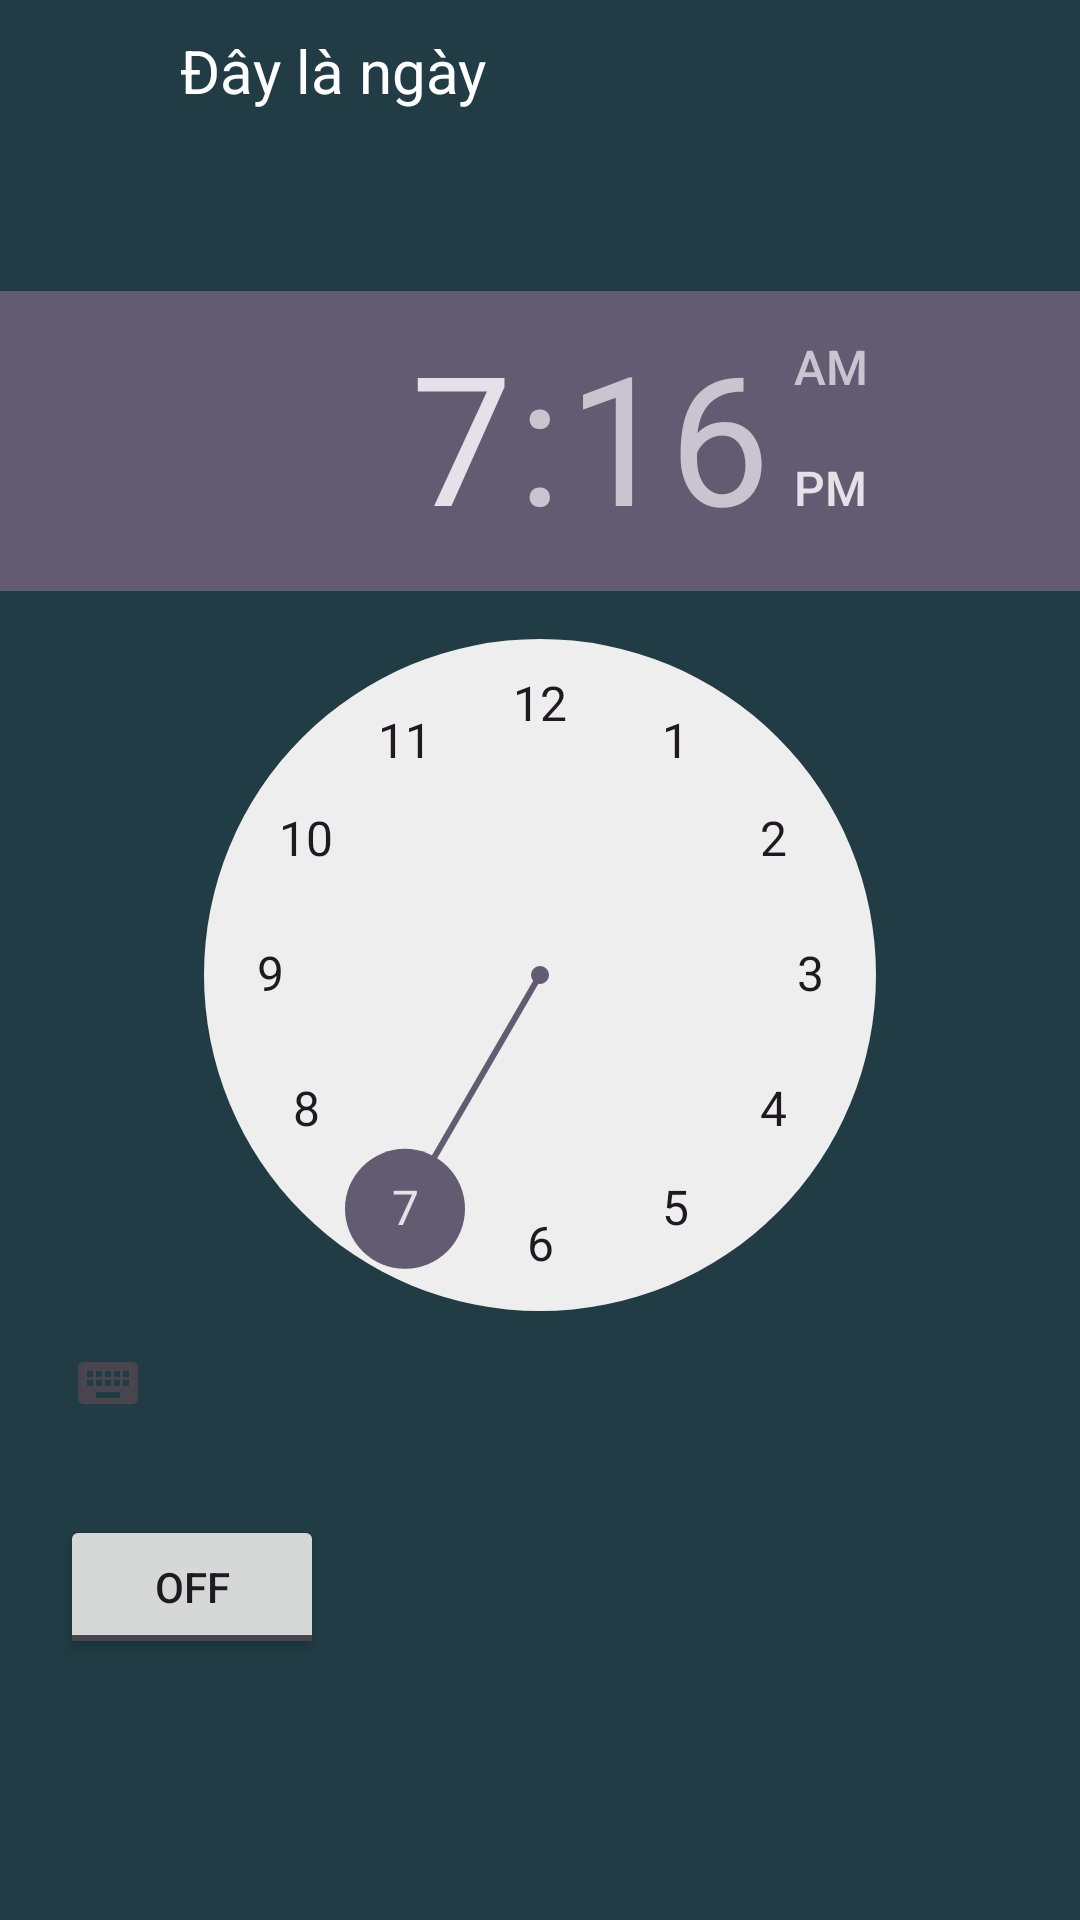

Android layout source for this screen:
<!-- AndroidManifest.xml: application theme Theme.BTLAndroid -->
<!-- res/layout/activity_day_detail.xml -->
<?xml version="1.0" encoding="utf-8"?>
<RelativeLayout xmlns:android="http://schemas.android.com/apk/res/android"
    xmlns:app="http://schemas.android.com/apk/res-auto"
    xmlns:tools="http://schemas.android.com/tools"
    android:layout_width="match_parent"
    android:layout_height="match_parent"
    android:background="#213C44"
    tools:context=".DayDetailActivity">
    <Button
        android:id="@+id/button_back_day"
        android:layout_width="30dp"
        android:layout_height="30dp"
        android:background="@drawable/back_svgrepo_com"
        android:layout_margin="10dp"
        >

    </Button>

    <TextView
        android:id="@+id/tv_name_day"
        android:layout_width="wrap_content"
        android:layout_height="wrap_content"
        android:layout_toRightOf="@+id/button_back_day"
        android:layout_margin="10dp"
        android:text="Đây là ngày"
        android:textColor="@color/white"
        android:textSize="20dp"
        >

    </TextView>

    <TimePicker
        android:id="@+id/timePicker"
        android:layout_below="@id/tv_name_day"
        android:layout_marginTop="50dp"
        android:layout_width="wrap_content"
        android:layout_height="wrap_content"
        android:layout_gravity="center" />

    <ToggleButton
        android:id="@+id/toggleButton"
        android:layout_width="wrap_content"
        android:layout_height="wrap_content"
        android:layout_gravity="center"
        android:layout_below="@id/timePicker"
        android:layout_margin="20dp"
        android:checked="false"
        android:onClick="OnToggleClicked" />

</RelativeLayout>
<!-- resources referenced by this layout -->
<resources>
  <color name="white">#FFFFFFFF</color>
  <style name="Theme.BTLAndroid" parent="Base.Theme.BTLAndroid" />
  <style name="Base.Theme.BTLAndroid" parent="Theme.Material3.DayNight.NoActionBar">
          
          
      </style>
</resources>
